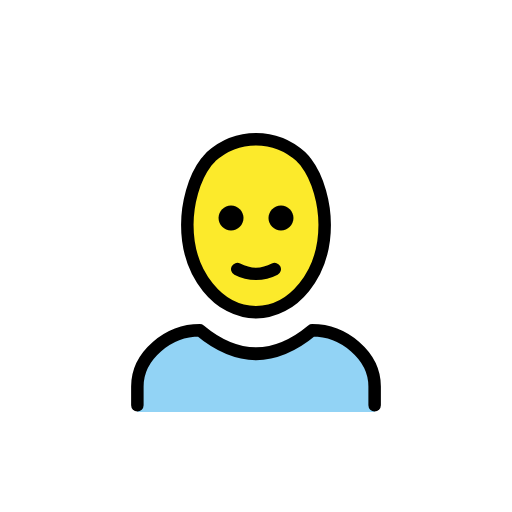
t = 0.00 s
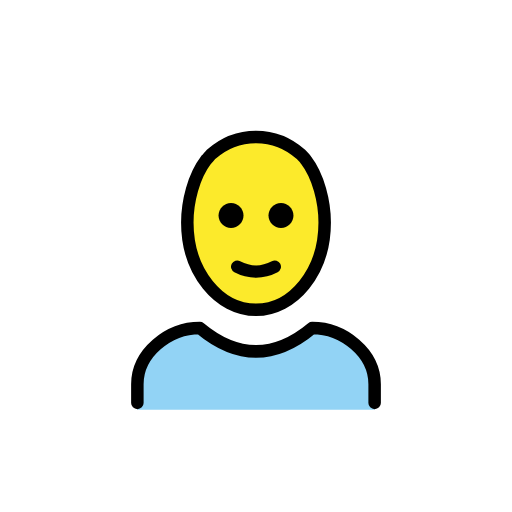
t = 0.48 s
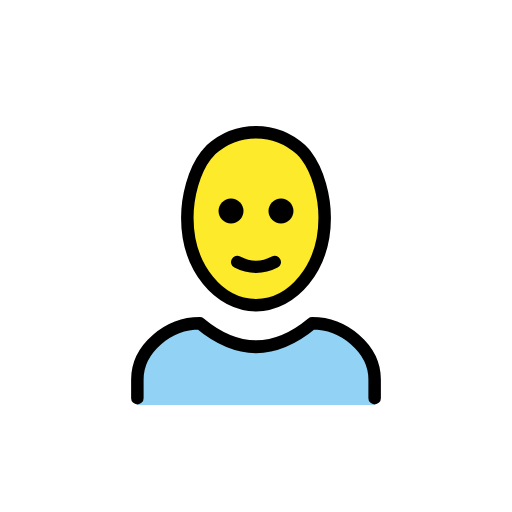
t = 1.43 s
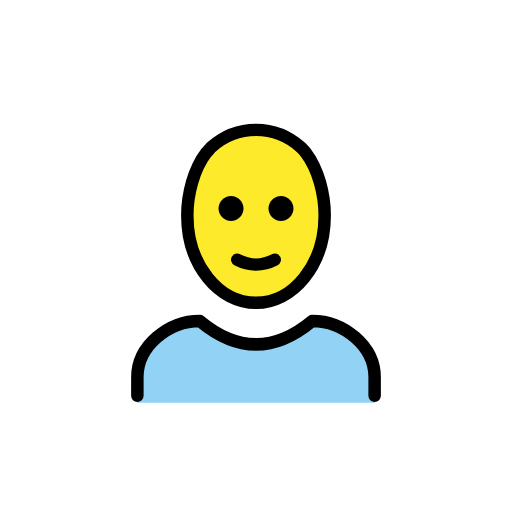
t = 1.90 s
t = 2.38 s: frame unchanged from t = 1.43 s, image omitted
t = 3.33 s: frame unchanged from t = 0.48 s, image omitted

The animated SVG that drew these frames (rendered in a browser with its animation timeline set to each time). Animation: 1 SMIL element (animateTransform=1); one cycle of 3.80 s, repeats indefinitely.

<?xml version='1.0' encoding='utf-8'?>
<svg xmlns="http://www.w3.org/2000/svg" id="emoji" viewBox="-5 -5 82 82" width="200" height="200" role="img">
  <title>OpenMoji: man: bald</title><g><g id="skin">
    <ellipse cx="35.6" cy="31" rx="11" ry="14" fill="#FCEA2B" />
  </g>
  <g id="color">
    <path fill="#92D3F5" d="M17,61v-4c0-5,5-9,10-9c6,5,12,5,18,0c5,0,10,4,10,9v4" />
  </g>
  <g id="line">
    <g>
      <path fill="none" stroke="#000000" stroke-linejoin="round" stroke-width="2" d="M36,45c-5.9,0-11-6-11-14c0-3.3,1-7.4,3-10 c0.3-0.3,0.5-0.6,0.8-0.9c2-1.8,4.5-2.8,7.2-2.8l0,0c2.7,0,5.2,1,7.2,2.8c0.3,0.3,0.6,0.6,0.8,0.9c2,2.6,3,6.7,3,10 C47,39,41.9,45,36,45" />
      <path fill="none" stroke="#000000" stroke-linecap="round" stroke-linejoin="round" stroke-width="2" d="M17,59.9v-3c0-5,5-9,10-9 c6,5,12,5,18,0c5,0,10,4,10,9v3" />
      <path d="M42,29.9c0,1.1-0.9,2-2,2s-2-0.9-2-2s0.9-2,2-2S42,28.8,42,29.9" />
      <path d="M34,29.9c0,1.1-0.9,2-2,2c-1.1,0-2-0.9-2-2s0.9-2,2-2C33.1,27.9,34,28.8,34,29.9" />
      <path fill="none" stroke="#000000" stroke-linecap="round" stroke-linejoin="round" stroke-width="2" d="M33,38.1c1.9,1,4.1,1,6,0" />
    </g>
  </g>
<animateTransform attributeName="transform" type="translate" values="0 0;0 -1.5;0 0" dur="3.8s" repeatCount="indefinite" /></g></svg>
